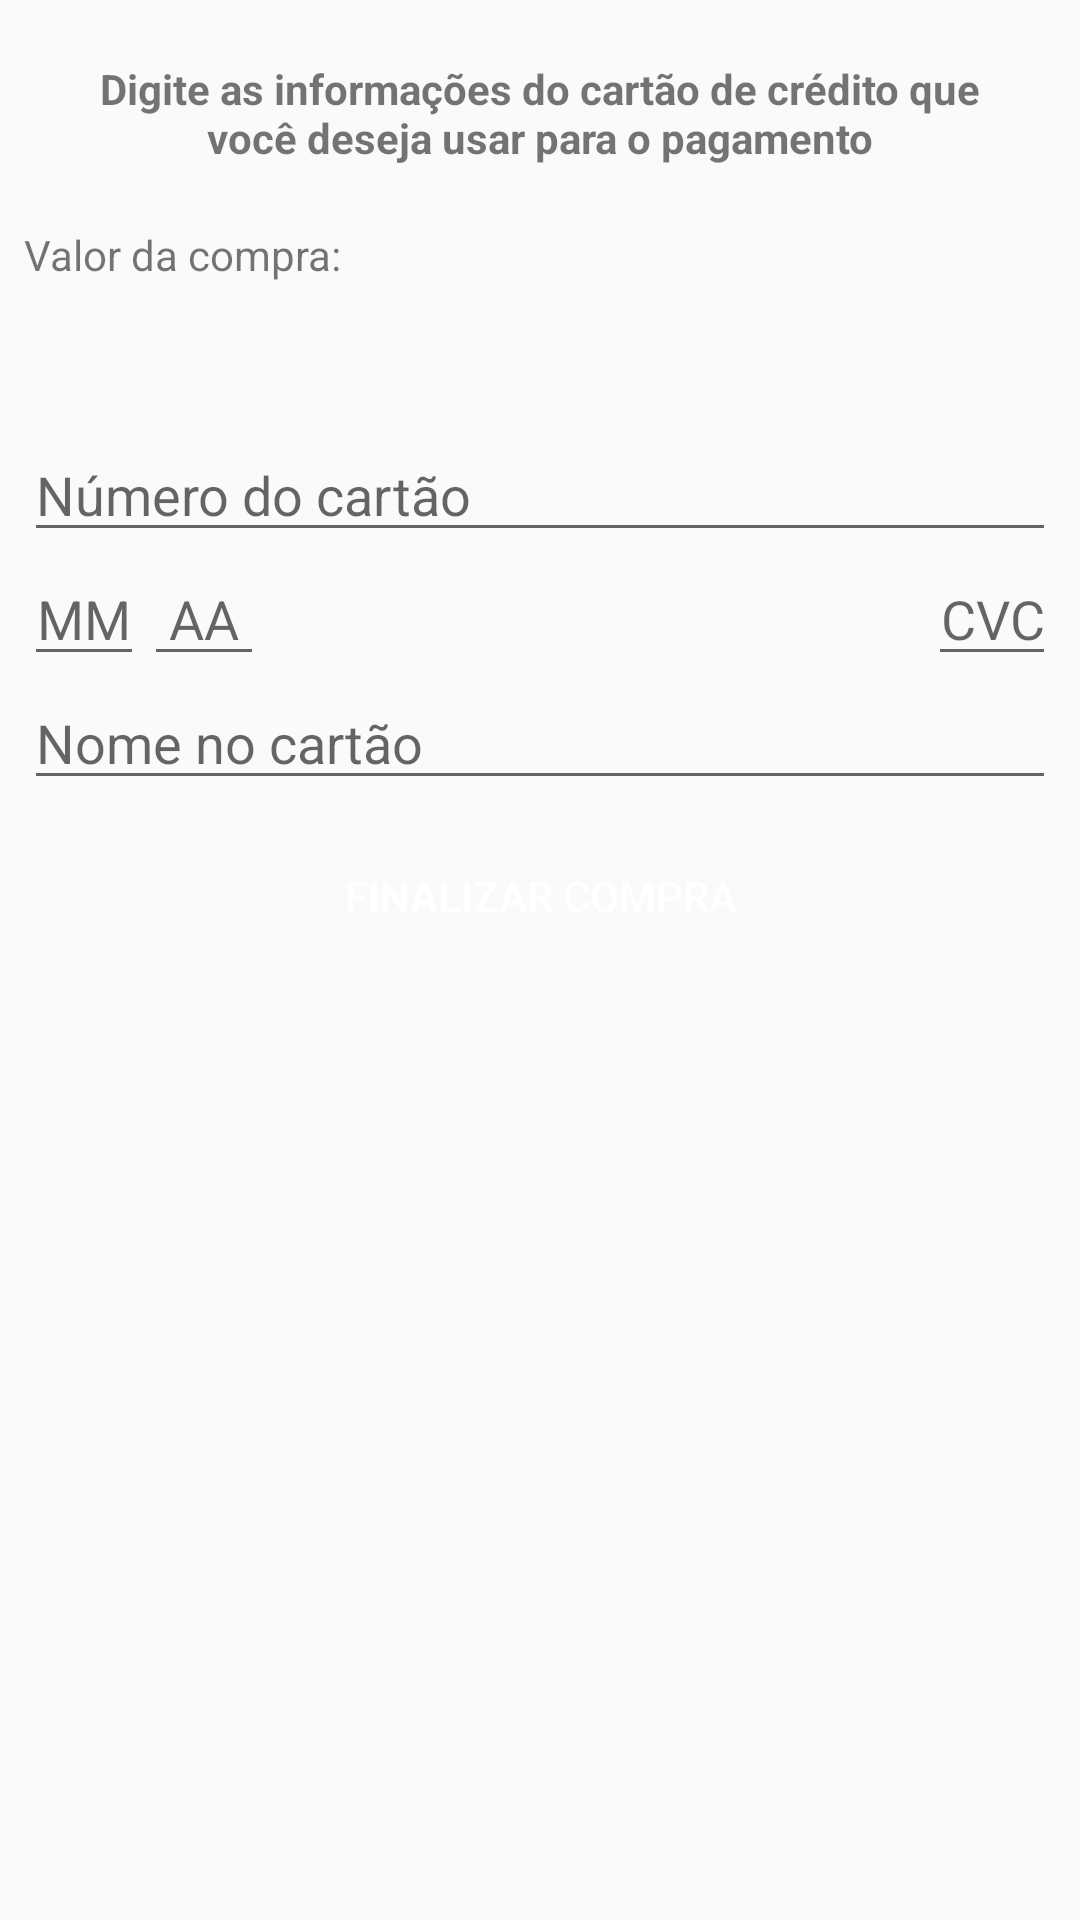

The Android layout XML behind this screen, and the referenced resources:
<!-- AndroidManifest.xml: application theme AppTheme -->
<!-- res/layout/activity_pagamento.xml -->
<?xml version="1.0" encoding="utf-8"?>
<androidx.constraintlayout.widget.ConstraintLayout xmlns:android="http://schemas.android.com/apk/res/android"
    xmlns:app="http://schemas.android.com/apk/res-auto"
    xmlns:tools="http://schemas.android.com/tools"
    android:layout_width="match_parent"
    android:layout_height="match_parent">

    <TextView
        android:id="@+id/pagamento_orientacao"
        android:layout_width="0dp"
        android:layout_height="wrap_content"
        android:layout_margin="20dp"
        android:text="@string/orientacao_pagamento"
        android:textAlignment="center"
        android:textStyle="bold"
        app:layout_constraintEnd_toEndOf="parent"
        app:layout_constraintStart_toStartOf="parent"
        app:layout_constraintTop_toTopOf="parent" />

    <TextView
        android:id="@+id/pagamento_valor_da_compra"
        android:layout_width="wrap_content"
        android:layout_height="wrap_content"
        android:layout_marginStart="8dp"
        android:layout_marginEnd="8dp"
        android:layout_marginTop="20dp"
        android:text="@string/valor_da_compra"
        app:layout_constraintStart_toStartOf="parent"
        app:layout_constraintTop_toBottomOf="@+id/pagamento_orientacao" />

    <TextView
        android:id="@+id/pagamento_preco_pacote"
        android:layout_width="wrap_content"
        android:layout_height="wrap_content"
        android:layout_marginTop="8dp"
        android:textColor="@android:color/holo_green_dark"
        android:textSize="24sp"
        app:layout_constraintStart_toStartOf="@+id/pagamento_valor_da_compra"
        app:layout_constraintTop_toBottomOf="@+id/pagamento_valor_da_compra"
        tools:text="R$ 421,50" />

    <EditText
        android:id="@+id/pagamento_numero_cartao"
        android:layout_width="0dp"
        android:layout_height="wrap_content"
        android:layout_margin="8dp"
        android:hint="@string/numero_do_cartao"
        android:inputType="number"
        android:maxLength="12"
        app:layout_constraintEnd_toEndOf="parent"
        app:layout_constraintStart_toStartOf="parent"
        app:layout_constraintTop_toBottomOf="@+id/pagamento_preco_pacote"
        android:importantForAutofill="no" />

    <EditText
        android:id="@+id/pagamento_mes_cartao"
        android:layout_width="40dp"
        android:layout_height="wrap_content"
        android:hint="@string/mes_cartao"
        android:inputType="number"
        android:maxLength="2"
        android:textAlignment="center"
        app:layout_constraintBottom_toBottomOf="@+id/pagamento_cvc_cartao"
        app:layout_constraintStart_toStartOf="@id/pagamento_numero_cartao"
        android:importantForAutofill="no" />

    <EditText
        android:id="@+id/pagamento_ano_cartao"
        android:layout_width="40dp"
        android:layout_height="wrap_content"
        android:hint="@string/ano_cartao"
        android:inputType="number"
        android:maxLength="2"
        android:textAlignment="center"
        app:layout_constraintBottom_toBottomOf="@+id/pagamento_cvc_cartao"
        app:layout_constraintStart_toEndOf="@id/pagamento_mes_cartao"
        android:importantForAutofill="no" />

    <EditText
        android:id="@+id/pagamento_cvc_cartao"
        android:layout_width="wrap_content"
        android:layout_height="wrap_content"
        android:textAlignment="center"
        android:hint="@string/cvc_pagamento"
        android:inputType="number"
        android:maxLength="3"
        android:drawableStart="@drawable/ic_cvc_cartao_de_credito"
        android:drawableLeft="@drawable/ic_cvc_cartao_de_credito"
        app:layout_constraintTop_toBottomOf="@id/pagamento_numero_cartao"
        app:layout_constraintEnd_toEndOf="@id/pagamento_numero_cartao"
        android:importantForAutofill="no" />

    <EditText
        android:id="@+id/pagamento_nome_no_cartao"
        android:layout_width="0dp"
        android:layout_height="wrap_content"
        android:inputType="text"
        android:digits="@string/mascara_nome_no_cartao"
        android:hint="@string/nome_no_cartao"
        app:layout_constraintEnd_toEndOf="@+id/pagamento_cvc_cartao"
        app:layout_constraintStart_toStartOf="@+id/pagamento_mes_cartao"
        app:layout_constraintTop_toBottomOf="@+id/pagamento_cvc_cartao"
        android:importantForAutofill="no" />

    <Button
        android:id="@+id/pagamento_botao_finaliza_compra"
        android:layout_width="0dp"
        android:layout_height="wrap_content"
        android:layout_marginTop="8dp"
        android:background="@drawable/botao_redondo_laranja"
        android:text="@string/finalizar_compra"
        android:textColor="@android:color/white"
        app:layout_constraintEnd_toEndOf="@id/pagamento_nome_no_cartao"
        app:layout_constraintStart_toStartOf="@id/pagamento_nome_no_cartao"
        app:layout_constraintTop_toBottomOf="@+id/pagamento_nome_no_cartao" />

</androidx.constraintlayout.widget.ConstraintLayout>
<!-- resources referenced by this layout -->
<resources>
  <string name="ano_cartao">AA</string>
  <string name="cvc_pagamento">CVC</string>
  <string name="finalizar_compra">Finalizar compra</string>
  <string name="mascara_nome_no_cartao">abcdefghijklmnopqrstuvwxyzçABCDEFGHIJKLMNOPQRSTUVWXYZÇ\u0020</string>
  <string name="mes_cartao">MM</string>
  <string name="nome_no_cartao">Nome no cartão</string>
  <string name="numero_do_cartao">Número do cartão</string>
  <string name="orientacao_pagamento">Digite as informações do cartão de crédito que você deseja usar para o pagamento</string>
  <string name="valor_da_compra">Valor da compra:</string>
  <style name="AppTheme" parent="Theme.AppCompat.Light.DarkActionBar">
          
          <item name="colorPrimary">@color/colorPrimary</item>
          <item name="colorPrimaryDark">@color/colorPrimaryDark</item>
          <item name="colorAccent">@color/colorAccent</item>
      </style>
  <!-- not gathered from this repository: default colours our renderer supplied (Android Studio template values) -->
  <color name="colorPrimary">#FF6200EE</color>
  <color name="colorPrimaryDark">#FF3700B3</color>
  <color name="colorAccent">#FF03DAC5</color>
</resources>
